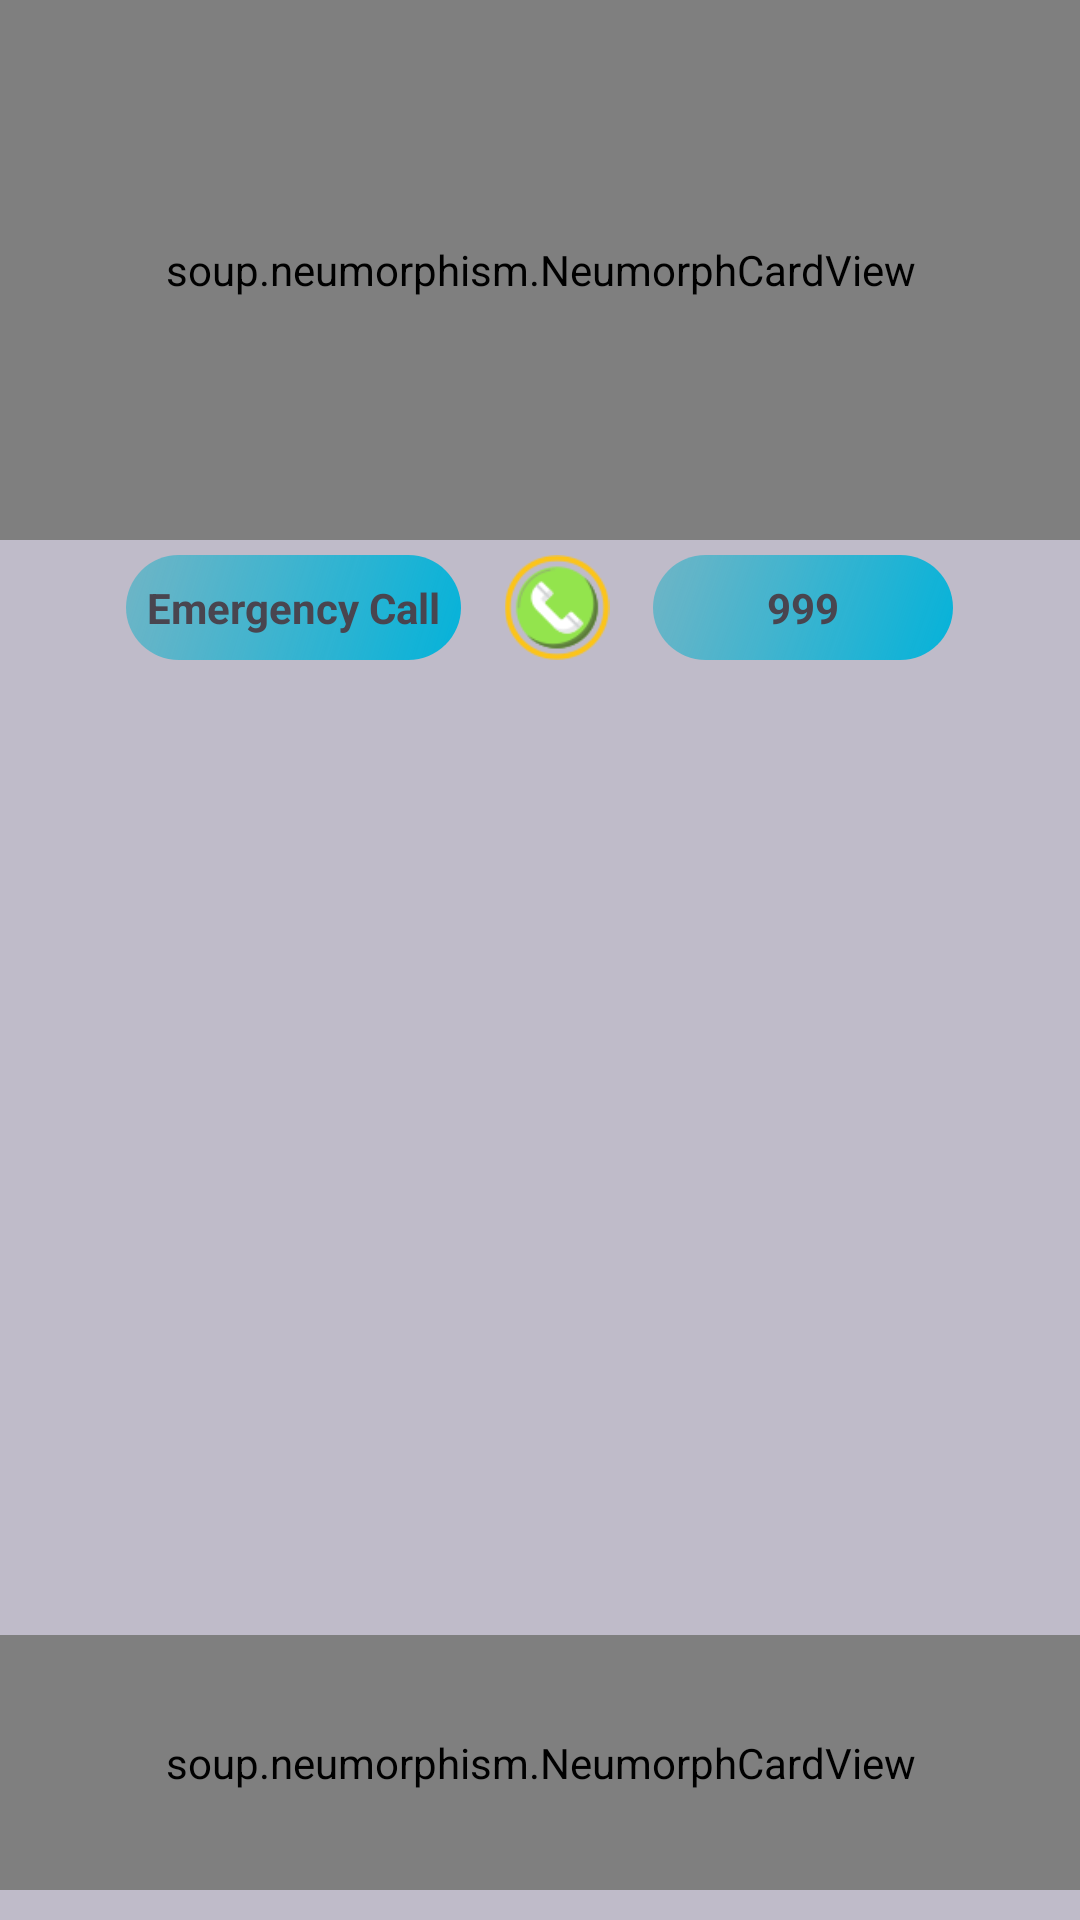

Reconstruct the res/layout file that produces this screen, plus the resources it refers to.
<!-- AndroidManifest.xml: application theme Theme.HelloPolice -->
<!-- res/layout/activity_main.xml -->
<?xml version="1.0" encoding="utf-8"?>
<RelativeLayout xmlns:android="http://schemas.android.com/apk/res/android"
    xmlns:app="http://schemas.android.com/apk/res-auto"
    xmlns:tools="http://schemas.android.com/tools"
    android:layout_width="match_parent"
    android:layout_height="match_parent"
    tools:context=".MainActivity"
    android:background="#40010929"
    >
    
    
    <ScrollView
        android:id="@+id/bannerImg"
        android:layout_width="match_parent"
        android:layout_height="wrap_content"
        >
        <LinearLayout

            android:layout_width="match_parent"
            android:layout_height="wrap_content"
            android:orientation="vertical"
            >

            <soup.neumorphism.NeumorphCardView
                android:layout_width="match_parent"
                android:layout_height="180dp"
                app:neumorph_shadowColorDark="#023B8A"
                app:neumorph_shadowColorLight="#BC4668AA"
                >


                <androidx.viewpager2.widget.ViewPager2

                    android:id="@+id/smartSlider"
                    android:layout_width="match_parent"
                    android:layout_height="match_parent"
                    android:paddingStart="30dp"
                    android:paddingEnd="30dp"
                    android:layout_marginTop="10dp"
                    android:layout_marginBottom="10dp"
                    />


            </soup.neumorphism.NeumorphCardView>

        </LinearLayout>
    </ScrollView>

    <LinearLayout
        android:id="@+id/myLayout"
        android:layout_width="match_parent"
        android:layout_height="wrap_content"
        android:orientation="horizontal"
        android:layout_below="@id/bannerImg"
        android:layout_margin="5dp"
        android:gravity="center"
        >

        <TextView
            android:layout_width="wrap_content"
            android:layout_height="match_parent"
            android:text="Emergency Call"
            android:textStyle="bold"
            android:gravity="center"
            android:background="@drawable/two_color_curved"
            />
        <ImageView
            android:id="@+id/callButton"
            android:layout_width="wrap_content"
            android:layout_height="35dp"
            android:src="@drawable/call_icon"

            />

        <TextView
            android:id="@+id/callNumber"
            android:layout_width="100dp"
            android:layout_height="match_parent"
            android:text="999"
            android:textStyle="bold"

            android:gravity="center"
            android:background="@drawable/two_color_curved"
            />

    </LinearLayout>


    <GridView
        android:id="@+id/gridView"
        android:layout_width="match_parent"
        android:layout_height="wrap_content"
        android:layout_above="@id/thankCard"
        android:layout_below="@id/myLayout"
        android:layout_marginTop="5dp"
        android:layout_marginBottom="5dp"
        android:numColumns="2" />

            <soup.neumorphism.NeumorphCardView
                android:id="@+id/thankCard"
                android:layout_width="match_parent"
                android:layout_height="85dp"
                android:layout_marginTop="5dp"
                android:layout_marginBottom="10dp"
                app:neumorph_shadowColorDark="#023B8A"
                app:neumorph_shadowColorLight="#BC4668AA"
                android:layout_alignParentBottom="true"
                >

                    <include
                        layout="@layout/thank_page"
                        />

            </soup.neumorphism.NeumorphCardView>











</RelativeLayout>
<!-- res/layout/thank_page.xml (included above) -->
<?xml version="1.0" encoding="utf-8"?>
<LinearLayout xmlns:android="http://schemas.android.com/apk/res/android"
    android:layout_width="match_parent"
    android:layout_height="match_parent"
    xmlns:app="http://schemas.android.com/apk/res-auto"
    android:orientation="vertical">

    <LinearLayout
        android:layout_width="wrap_content"
        android:layout_height="wrap_content"
        android:orientation="horizontal"
        >
        <com.airbnb.lottie.LottieAnimationView
            android:id="@+id/animationView"
            android:layout_width="85dp"
            android:layout_height="85dp"
            app:lottie_rawRes="@raw/help_support"
            app:lottie_autoPlay="true"
            app:lottie_loop="true"
            android:padding="5dp"
            />

        <TextView
            android:layout_width="match_parent"
            android:layout_height="wrap_content"
            android:text="Your Responsibility will make us more Responsible"
            android:gravity="center"
            />

    </LinearLayout>

</LinearLayout>
<!-- resources referenced by this layout -->
<resources>
  <!-- drawable call_icon: png bitmap (drawable, 3661 bytes) -->
  <!-- drawable two_color_curved (drawable) -->
  <?xml version="1.0" encoding="utf-8"?>
  <shape xmlns:android="http://schemas.android.com/apk/res/android" android:shape="rectangle">
      <gradient
          android:startColor="#04B2D9"
          android:endColor="#6A00ACC1"
          android:angle="135"
          />
  
  
  
  
      <padding android:left="7dp"
          android:top="7dp"
          android:right="7dp"
          android:bottom="7dp" />
  
  
  
  
  
  
  
      <corners android:radius= "30dp" />
  </shape>
  <style name="Theme.HelloPolice" parent="Base.Theme.HelloPolice" />
  <style name="Base.Theme.HelloPolice" parent="Theme.Material3.DayNight.NoActionBar">
          
          
      </style>
</resources>
